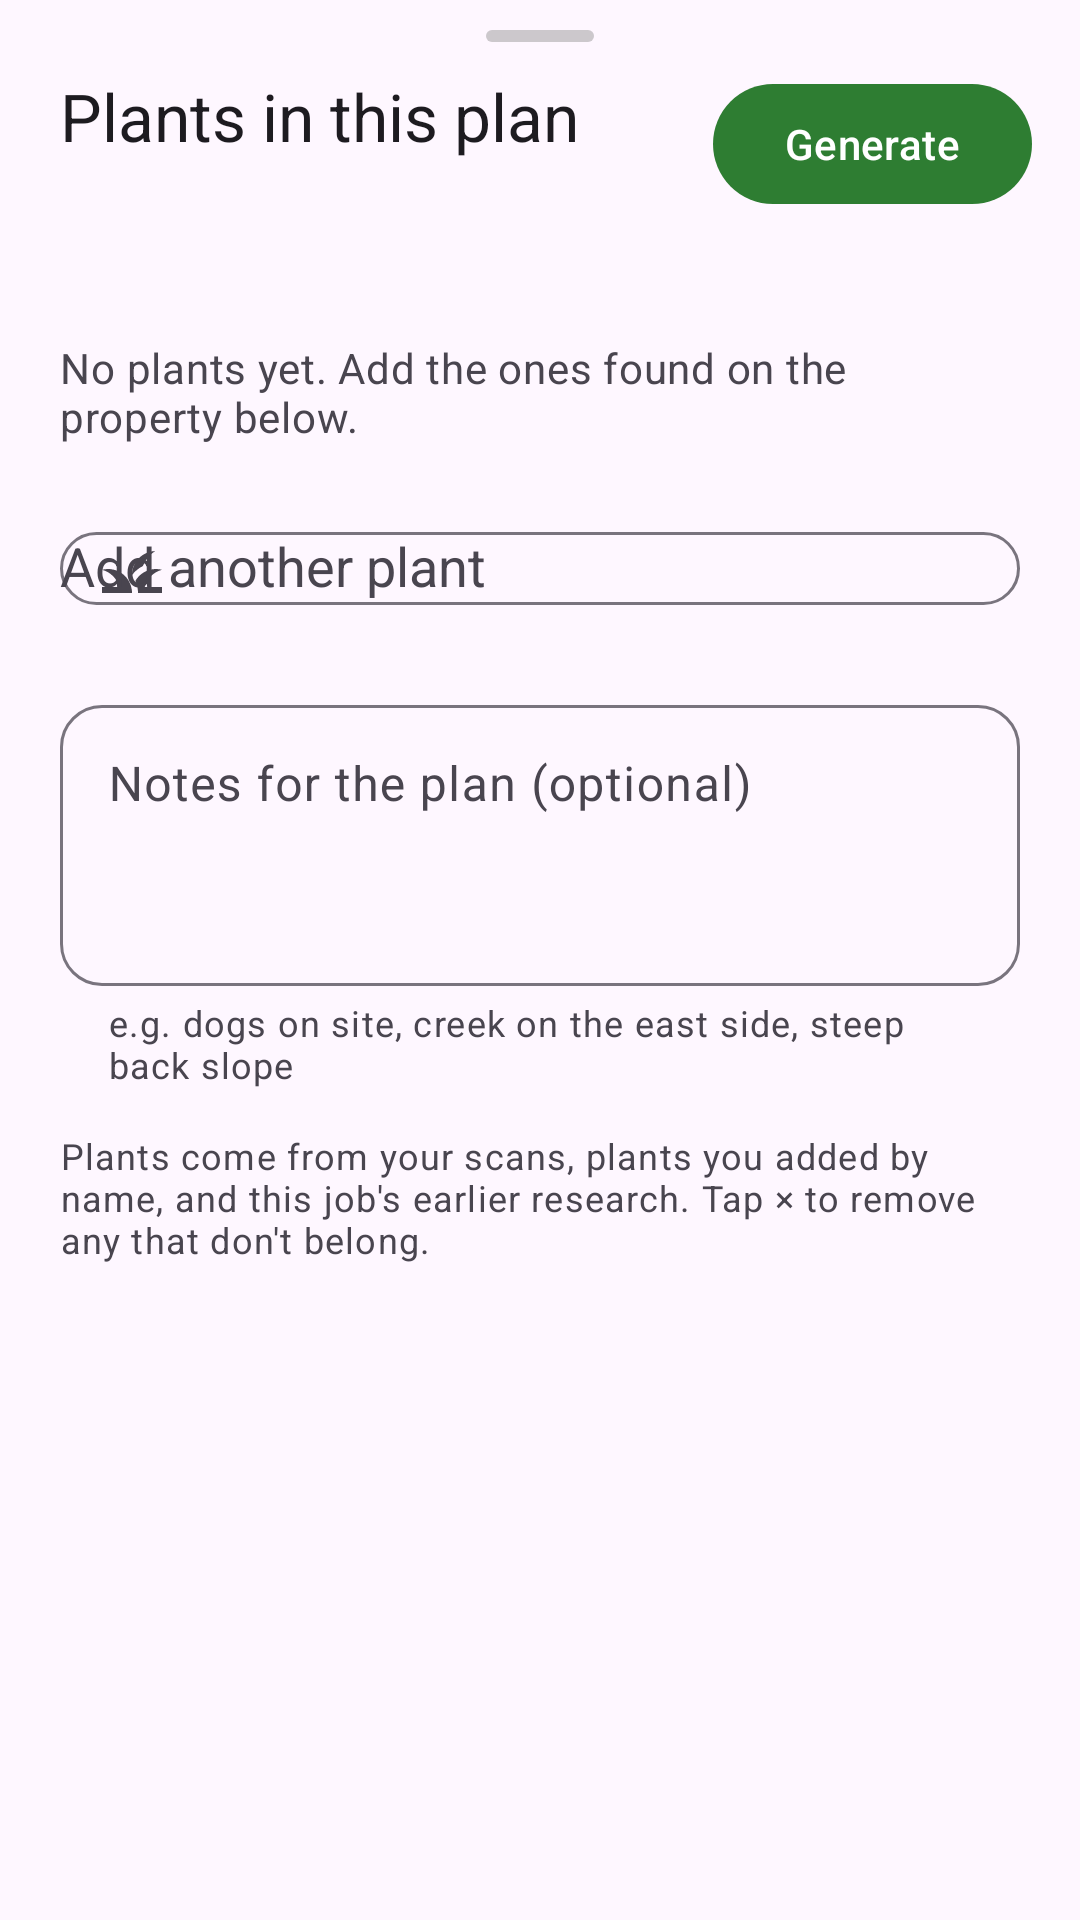

Layout XML and referenced resources for this Android screen:
<!-- AndroidManifest.xml: application theme Theme.PlantScout -->
<!-- res/layout/sheet_plan_plants.xml -->
<?xml version="1.0" encoding="utf-8"?>
<LinearLayout xmlns:android="http://schemas.android.com/apk/res/android"
    xmlns:app="http://schemas.android.com/apk/res-auto"
    android:layout_width="match_parent"
    android:layout_height="match_parent"
    android:orientation="vertical">

    <View
        android:layout_width="36dp"
        android:layout_height="4dp"
        android:layout_gravity="center_horizontal"
        android:layout_marginTop="10dp"
        android:layout_marginBottom="10dp"
        android:background="@drawable/bg_handle" />

    <LinearLayout
        android:layout_width="match_parent"
        android:layout_height="wrap_content"
        android:gravity="center_vertical"
        android:orientation="horizontal"
        android:paddingStart="20dp"
        android:paddingEnd="16dp">

        <LinearLayout
            android:layout_width="0dp"
            android:layout_height="wrap_content"
            android:layout_weight="1"
            android:orientation="vertical">

            <TextView
                android:layout_width="match_parent"
                android:layout_height="wrap_content"
                android:text="Plants in this plan"
                android:textAppearance="?attr/textAppearanceTitleLarge" />

            <TextView
                android:id="@+id/planPlantsSubtitle"
                android:layout_width="match_parent"
                android:layout_height="wrap_content"
                android:layout_marginTop="2dp"
                android:textAppearance="?attr/textAppearanceBodySmall"
                android:textColor="?attr/colorOnSurfaceVariant" />
        </LinearLayout>

        <com.google.android.material.button.MaterialButton
            android:id="@+id/btnGeneratePlan"
            style="@style/Widget.Material3.Button"
            android:layout_width="wrap_content"
            android:layout_height="wrap_content"
            android:layout_marginStart="12dp"
            android:text="Generate" />
    </LinearLayout>

    <TextView
        android:id="@+id/planPlantsStatus"
        android:layout_width="match_parent"
        android:layout_height="wrap_content"
        android:paddingStart="20dp"
        android:paddingTop="8dp"
        android:paddingEnd="20dp"
        android:textAppearance="?attr/textAppearanceBodyMedium"
        android:textColor="?attr/colorError"
        android:visibility="gone" />

    <androidx.core.widget.NestedScrollView
        android:layout_width="match_parent"
        android:layout_height="0dp"
        android:layout_weight="1">

        <LinearLayout
            android:layout_width="match_parent"
            android:layout_height="wrap_content"
            android:orientation="vertical"
            android:paddingStart="20dp"
            android:paddingTop="12dp"
            android:paddingEnd="20dp"
            android:paddingBottom="24dp">

            <TextView
                android:id="@+id/planPlantsCount"
                android:layout_width="match_parent"
                android:layout_height="wrap_content"
                android:textAppearance="?attr/textAppearanceLabelLarge"
                android:textColor="?attr/colorOnSurfaceVariant" />

            <com.google.android.material.chip.ChipGroup
                android:id="@+id/planPlantChips"
                android:layout_width="match_parent"
                android:layout_height="wrap_content"
                android:layout_marginTop="6dp" />

            <TextView
                android:id="@+id/planPlantsEmpty"
                android:layout_width="match_parent"
                android:layout_height="wrap_content"
                android:layout_marginTop="4dp"
                android:text="No plants yet. Add the ones found on the property below."
                android:textAppearance="?attr/textAppearanceBodyMedium"
                android:textColor="?attr/colorOnSurfaceVariant" />

            <com.google.android.material.textfield.TextInputLayout
                android:id="@+id/planAddLayout"
                style="@style/Widget.Material3.TextInputLayout.OutlinedBox"
                android:layout_width="match_parent"
                android:layout_height="wrap_content"
                android:layout_marginTop="12dp"
                android:hint="Add another plant"
                app:boxCornerRadiusBottomEnd="14dp"
                app:boxCornerRadiusBottomStart="14dp"
                app:boxCornerRadiusTopEnd="14dp"
                app:boxCornerRadiusTopStart="14dp"
                app:endIconContentDescription="Add plant"
                app:endIconDrawable="@drawable/ic_add"
                app:endIconMode="custom"
                app:startIconDrawable="@drawable/ic_grass">

                <com.google.android.material.textfield.MaterialAutoCompleteTextView
                    android:id="@+id/planAddInput"
                    android:layout_width="match_parent"
                    android:layout_height="wrap_content"
                    android:completionThreshold="1"
                    android:imeOptions="actionDone"
                    android:inputType="textCapSentences"
                    android:maxLines="1"
         />
            </com.google.android.material.textfield.TextInputLayout>

            <TextView
                android:id="@+id/planAddInfo"
                android:layout_width="match_parent"
                android:layout_height="wrap_content"
                android:layout_marginTop="6dp"
                android:textAppearance="?attr/textAppearanceBodySmall"
                android:textColor="?attr/colorOnSurfaceVariant"
                android:visibility="gone" />

            <com.google.android.material.textfield.TextInputLayout
                android:id="@+id/planNotesLayout"
                style="@style/Widget.Material3.TextInputLayout.OutlinedBox"
                android:layout_width="match_parent"
                android:layout_height="wrap_content"
                android:layout_marginTop="16dp"
                android:hint="Notes for the plan (optional)"
                app:boxCornerRadiusBottomEnd="14dp"
                app:boxCornerRadiusBottomStart="14dp"
                app:boxCornerRadiusTopEnd="14dp"
                app:boxCornerRadiusTopStart="14dp"
                app:helperText="e.g. dogs on site, creek on the east side, steep back slope">

                <com.google.android.material.textfield.TextInputEditText
                    android:id="@+id/planNotesInput"
                    android:layout_width="match_parent"
                    android:layout_height="wrap_content"
                    android:gravity="top|start"
                    android:inputType="textMultiLine|textCapSentences"
                    android:minLines="3" />
            </com.google.android.material.textfield.TextInputLayout>

            <TextView
                android:layout_width="match_parent"
                android:layout_height="wrap_content"
                android:layout_marginTop="14dp"
                android:text="Plants come from your scans, plants you added by name, and this job's earlier research. Tap × to remove any that don't belong."
                android:textAppearance="?attr/textAppearanceBodySmall"
                android:textColor="?attr/colorOnSurfaceVariant" />
        </LinearLayout>
    </androidx.core.widget.NestedScrollView>
</LinearLayout>
<!-- resources referenced by this layout -->
<resources>
  <!-- drawable bg_handle (drawable) -->
  <?xml version="1.0" encoding="utf-8"?>
  <shape xmlns:android="http://schemas.android.com/apk/res/android" android:shape="rectangle">
      <solid android:color="#66808080" />
      <corners android:radius="2dp" />
  </shape>
  <!-- drawable ic_grass (drawable) -->
  <?xml version="1.0" encoding="utf-8"?>
  <vector xmlns:android="http://schemas.android.com/apk/res/android"
      android:width="24dp"
      android:height="24dp"
      android:tint="?attr/colorControlNormal"
      android:viewportWidth="24"
      android:viewportHeight="24">
      <path
          android:fillColor="@android:color/white"
          android:pathData="M12,20H2v-2h5.75C7.02,15.19 4.81,12.99 2,12.26 2.64,12.1 3.31,12 4,12c4.42,0 8,3.58 8,8zM22,12.26C21.36,12.1 20.69,12 20,12c-2.93,0 -5.48,1.58 -6.87,3.93 0.29,0.65 0.53,1.33 0.67,2.04 0.13,0.65 0.2,1.33 0.2,2.03h8v-2h-5.75c0.73,-2.81 2.94,-5.01 5.75,-5.74zM15.64,11.02c0.78,-2.09 2.23,-3.84 4.09,-5C15.44,6.16 12,9.67 12,14c0,0.01 0,0.02 0,0.02 0.95,-1.27 2.2,-2.3 3.64,-3z" />
  </vector>
  <style name="Theme.PlantScout" parent="Theme.Material3.DayNight">
          <item name="colorPrimary">@color/green_primary</item>
          <item name="colorOnPrimary">#FFFFFF</item>
          <item name="colorPrimaryContainer">#C8E6C9</item>
          <item name="colorOnPrimaryContainer">#0B2E13</item>
      </style>
  <color name="green_primary">#2E7D32</color>
</resources>
